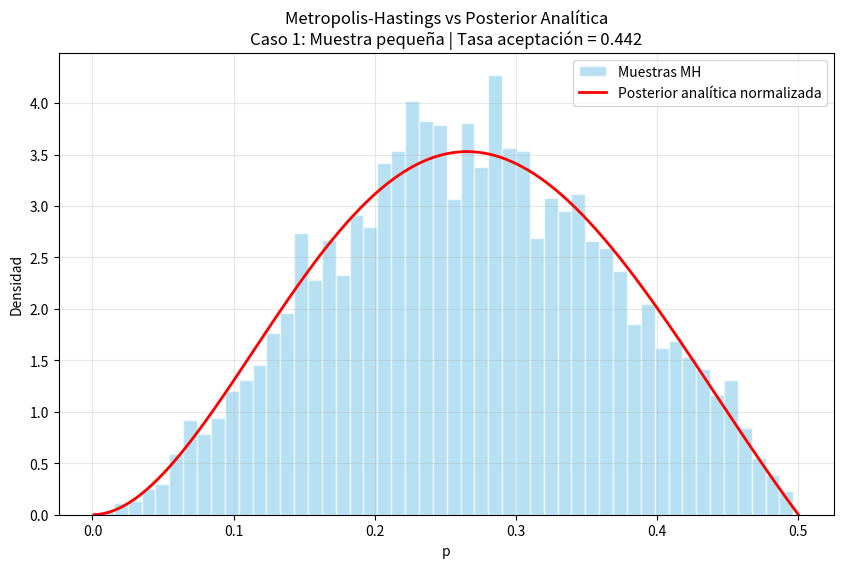
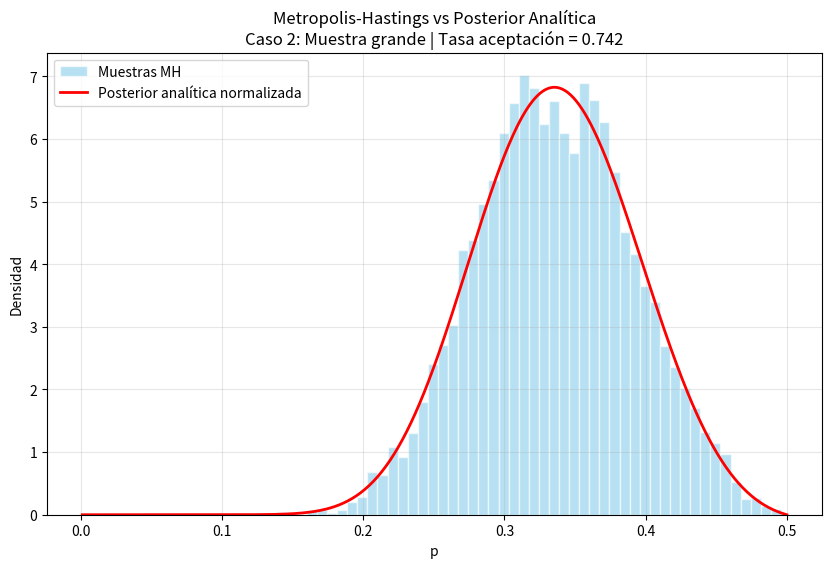

The matplotlib source for these figures, in order:
import numpy as np
import matplotlib.pyplot as plt
from scipy.stats import beta, uniform
from scipy.integrate import quad


def posterior(p, r, n):
    """
    Distribución posterior 
    f(p) ∝ p^r (1-p)^{n-r} cos(πp) 1_{[0,1/2]}(p)
    """
    if p < 0 or p > 0.5:
        return 0.0
    return (p ** r) * ((1 - p) ** (n - r)) * np.cos(np.pi * p)


def metropolis_hastings(r, n, num_samples=10000, seed=123):
    """
    Algoritmo Metropolis-Hastings para muestrear de la posterior.
    """
    np.random.seed(seed)
    p_current = uniform.rvs(0, 1/2)

    # Propuesta Beta
    alpha_prop = r + 1
    beta_prop = n - r + 1

    samples = []
    acceptance_count = 0

    for i in range(num_samples):
        # Propuesta
        p_proposed = beta.rvs(alpha_prop, beta_prop)

        # Densidades posteriores
        post_current = posterior(p_current, r, n)
        post_proposed = posterior(p_proposed, r, n)
        #Calcular \dfrac{f(x)q(y|x)}{f(y)q(x|y)}
        if post_current > 0 and post_proposed > 0:
            posterior_ratio = post_proposed / post_current
            proposal_ratio = beta.pdf(p_current, alpha_prop, beta_prop) / beta.pdf(p_proposed, alpha_prop, beta_prop)
            acceptance_ratio = posterior_ratio * proposal_ratio
        else:
            acceptance_ratio = 0
        #rho= min(1, f(x)q(y|x)/f(y)q(x|y) )
        rho = min(1, acceptance_ratio)
        if np.random.uniform() < rho:
            p_current = p_proposed
            acceptance_count += 1

        samples.append(p_current)

    acceptance_rate = acceptance_count / num_samples
    return np.array(samples), acceptance_rate


def plot_mh_with_posterior(r, n, label, num_samples=10000):
    """
    Genera muestras con Metropolis-Hastings y compara histograma con densidad analítica.
    """
    samples, acc_rate = metropolis_hastings(r, n, num_samples=num_samples)

    # Densidad posterior normalizada
    p_values = np.linspace(0.001, 0.5, 500)
    constante, _ = quad(lambda p: posterior(p, r, n), 0, 0.5)
    posterior_norm = np.array([posterior(p, r, n) for p in p_values]) / constante

    # Gráfica comparativa
    plt.figure(figsize=(10, 6))
    plt.hist(samples, bins=50, density=True, alpha=0.6, color='skyblue', edgecolor='white', label='Muestras MH')
    plt.plot(p_values, posterior_norm, color='red', linewidth=2, label='Posterior analítica normalizada')
    plt.title(f'Metropolis-Hastings vs Posterior Analítica\n{label} | Tasa aceptación = {acc_rate:.3f}')
    plt.xlabel('p')
    plt.ylabel('Densidad')
    plt.legend()
    plt.grid(True, alpha=0.3)
    plt.show()

    return samples, acc_rate


n = np.array([5, 50])
r = np.array([2, 18])
labels = ['Caso 1: Muestra pequeña', 'Caso 2: Muestra grande']

for n_i, r_i, label in zip(n, r, labels):
    samples, acc_rate = plot_mh_with_posterior(r_i, n_i, label)



